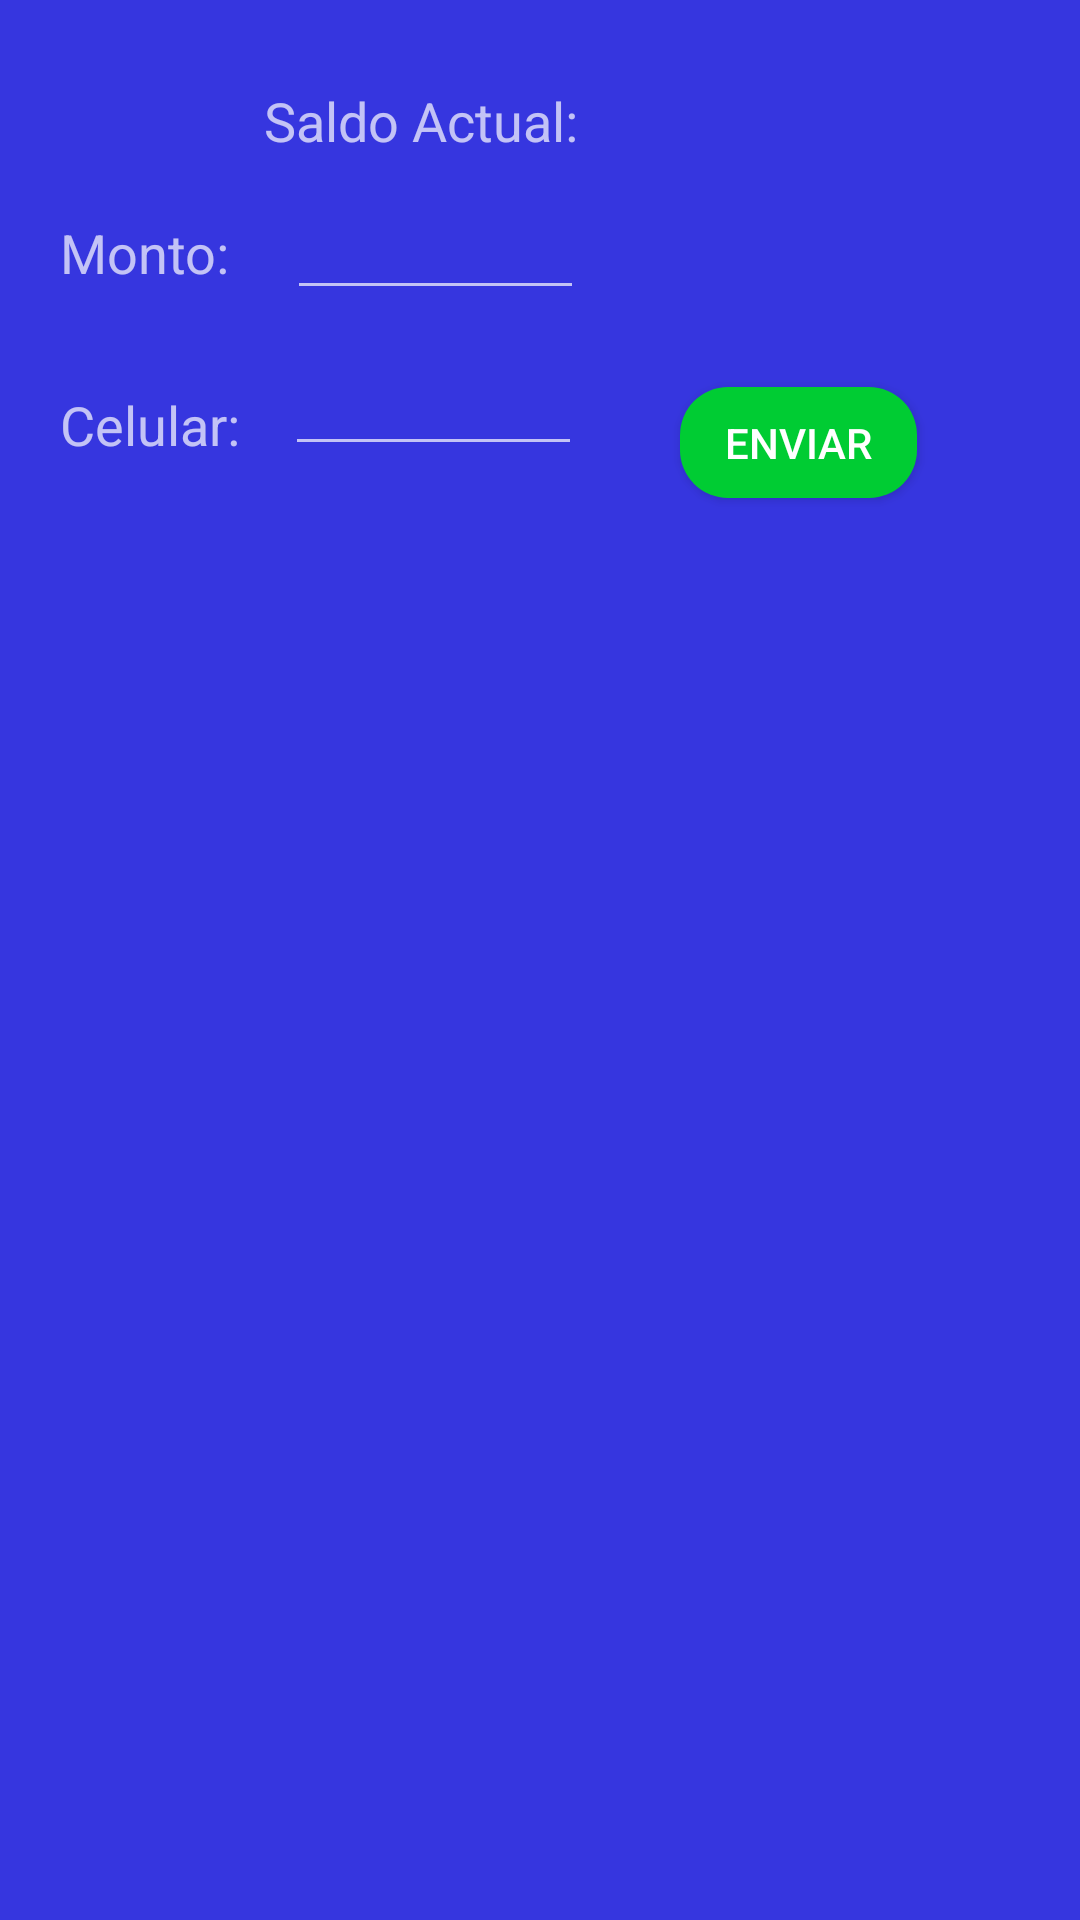

Produce the Android XML layout that renders to this screen, including the resource entries it uses.
<!-- AndroidManifest.xml: application theme Theme.AppCompat.NoActionBar -->
<!-- res/layout/retirar_alert_dialog.xml -->
<?xml version="1.0" encoding="utf-8"?>
<androidx.constraintlayout.widget.ConstraintLayout xmlns:android="http://schemas.android.com/apk/res/android"
    xmlns:app="http://schemas.android.com/apk/res-auto"
    xmlns:tools="http://schemas.android.com/tools"
    android:layout_width="match_parent"
    android:layout_height="match_parent"
    android:background="#3636DF">

    <TextView
        android:id="@+id/textView17"
        android:layout_width="wrap_content"
        android:layout_height="wrap_content"
        android:layout_marginStart="9dp"
        android:layout_marginLeft="9dp"
        android:layout_marginTop="12dp"
        android:gravity="center"
        android:textSize="18sp"
        app:layout_constraintStart_toEndOf="@+id/textView35"
        app:layout_constraintTop_toTopOf="@+id/guideline11" />

    <TextView
        android:id="@+id/textView35"
        android:layout_width="wrap_content"
        android:layout_height="wrap_content"
        android:layout_marginStart="72dp"
        android:layout_marginLeft="72dp"
        android:layout_marginTop="12dp"
        android:text="Saldo Actual: "
        android:textSize="18sp"
        app:layout_constraintStart_toStartOf="@+id/guideline18"
        app:layout_constraintTop_toTopOf="@+id/guideline11" />

    <EditText
        android:id="@+id/editTextNumber2"
        android:layout_width="99dp"
        android:layout_height="wrap_content"
        android:layout_marginStart="15dp"
        android:layout_marginLeft="15dp"
        android:layout_marginTop="16dp"
        android:ems="10"
        android:inputType="number"
        android:textSize="14sp"
        app:layout_constraintStart_toEndOf="@+id/textView34"
        app:layout_constraintTop_toBottomOf="@+id/editTextNumber" />

    <TextView
        android:id="@+id/textView34"
        android:layout_width="wrap_content"
        android:layout_height="wrap_content"
        android:layout_marginStart="4dp"
        android:layout_marginLeft="4dp"
        android:layout_marginTop="33dp"
        android:text="Celular:"
        android:textSize="18sp"
        app:layout_constraintStart_toStartOf="@+id/guideline18"
        app:layout_constraintTop_toBottomOf="@+id/textView32" />

    <TextView
        android:id="@+id/textView32"
        android:layout_width="wrap_content"
        android:layout_height="wrap_content"

        android:layout_marginStart="4dp"
        android:layout_marginLeft="4dp"
        android:layout_marginTop="56dp"
        android:text="Monto:"
        android:textSize="18sp"
        app:layout_constraintStart_toStartOf="@+id/guideline18"
        app:layout_constraintTop_toTopOf="@+id/guideline11" />

    <EditText
        android:id="@+id/editTextNumber"
        android:layout_width="99dp"
        android:layout_height="wrap_content"
        android:layout_marginStart="19dp"
        android:layout_marginLeft="19dp"
        android:layout_marginTop="15dp"
        android:ems="10"
        android:inputType="number"
        android:textSize="14sp"
        app:layout_constraintStart_toEndOf="@+id/textView32"
        app:layout_constraintTop_toBottomOf="@+id/textView35" />

    <Button
        android:id="@+id/button7"
        android:layout_width="79dp"
        android:layout_height="37dp"
        android:layout_marginStart="32dp"
        android:layout_marginLeft="32dp"
        android:layout_marginBottom="16dp"
        android:background="@drawable/boton_redondo"
        android:text="Enviar"
        app:layout_constraintBottom_toTopOf="@+id/guideline16"
        app:layout_constraintStart_toEndOf="@+id/editTextNumber" />

    <androidx.constraintlayout.widget.Guideline
        android:id="@+id/guideline11"
        android:layout_width="wrap_content"
        android:layout_height="wrap_content"
        android:orientation="horizontal"
        app:layout_constraintGuide_begin="16dp" />

    <androidx.constraintlayout.widget.Guideline
        android:id="@+id/guideline16"
        android:layout_width="wrap_content"
        android:layout_height="wrap_content"
        android:orientation="horizontal"
        app:layout_constraintGuide_begin="182dp" />

    <androidx.constraintlayout.widget.Guideline
        android:id="@+id/guideline17"
        android:layout_width="wrap_content"
        android:layout_height="wrap_content"
        android:orientation="vertical"
        app:layout_constraintGuide_begin="428dp" />

    <androidx.constraintlayout.widget.Guideline
        android:id="@+id/guideline18"
        android:layout_width="wrap_content"
        android:layout_height="wrap_content"
        android:orientation="vertical"
        app:layout_constraintGuide_begin="16dp" />

</androidx.constraintlayout.widget.ConstraintLayout>
<!-- resources referenced by this layout -->
<resources>
  <!-- drawable boton_redondo (drawable) -->
  <?xml version="1.0" encoding="utf-8"?>
  <shape xmlns:android="http://schemas.android.com/apk/res/android">
      <corners android:radius="16dp"/>
      <solid android:color="@color/colorVerdeClaro"/>
  </shape>
  <color name="colorVerdeClaro">#00cc33</color>
</resources>
